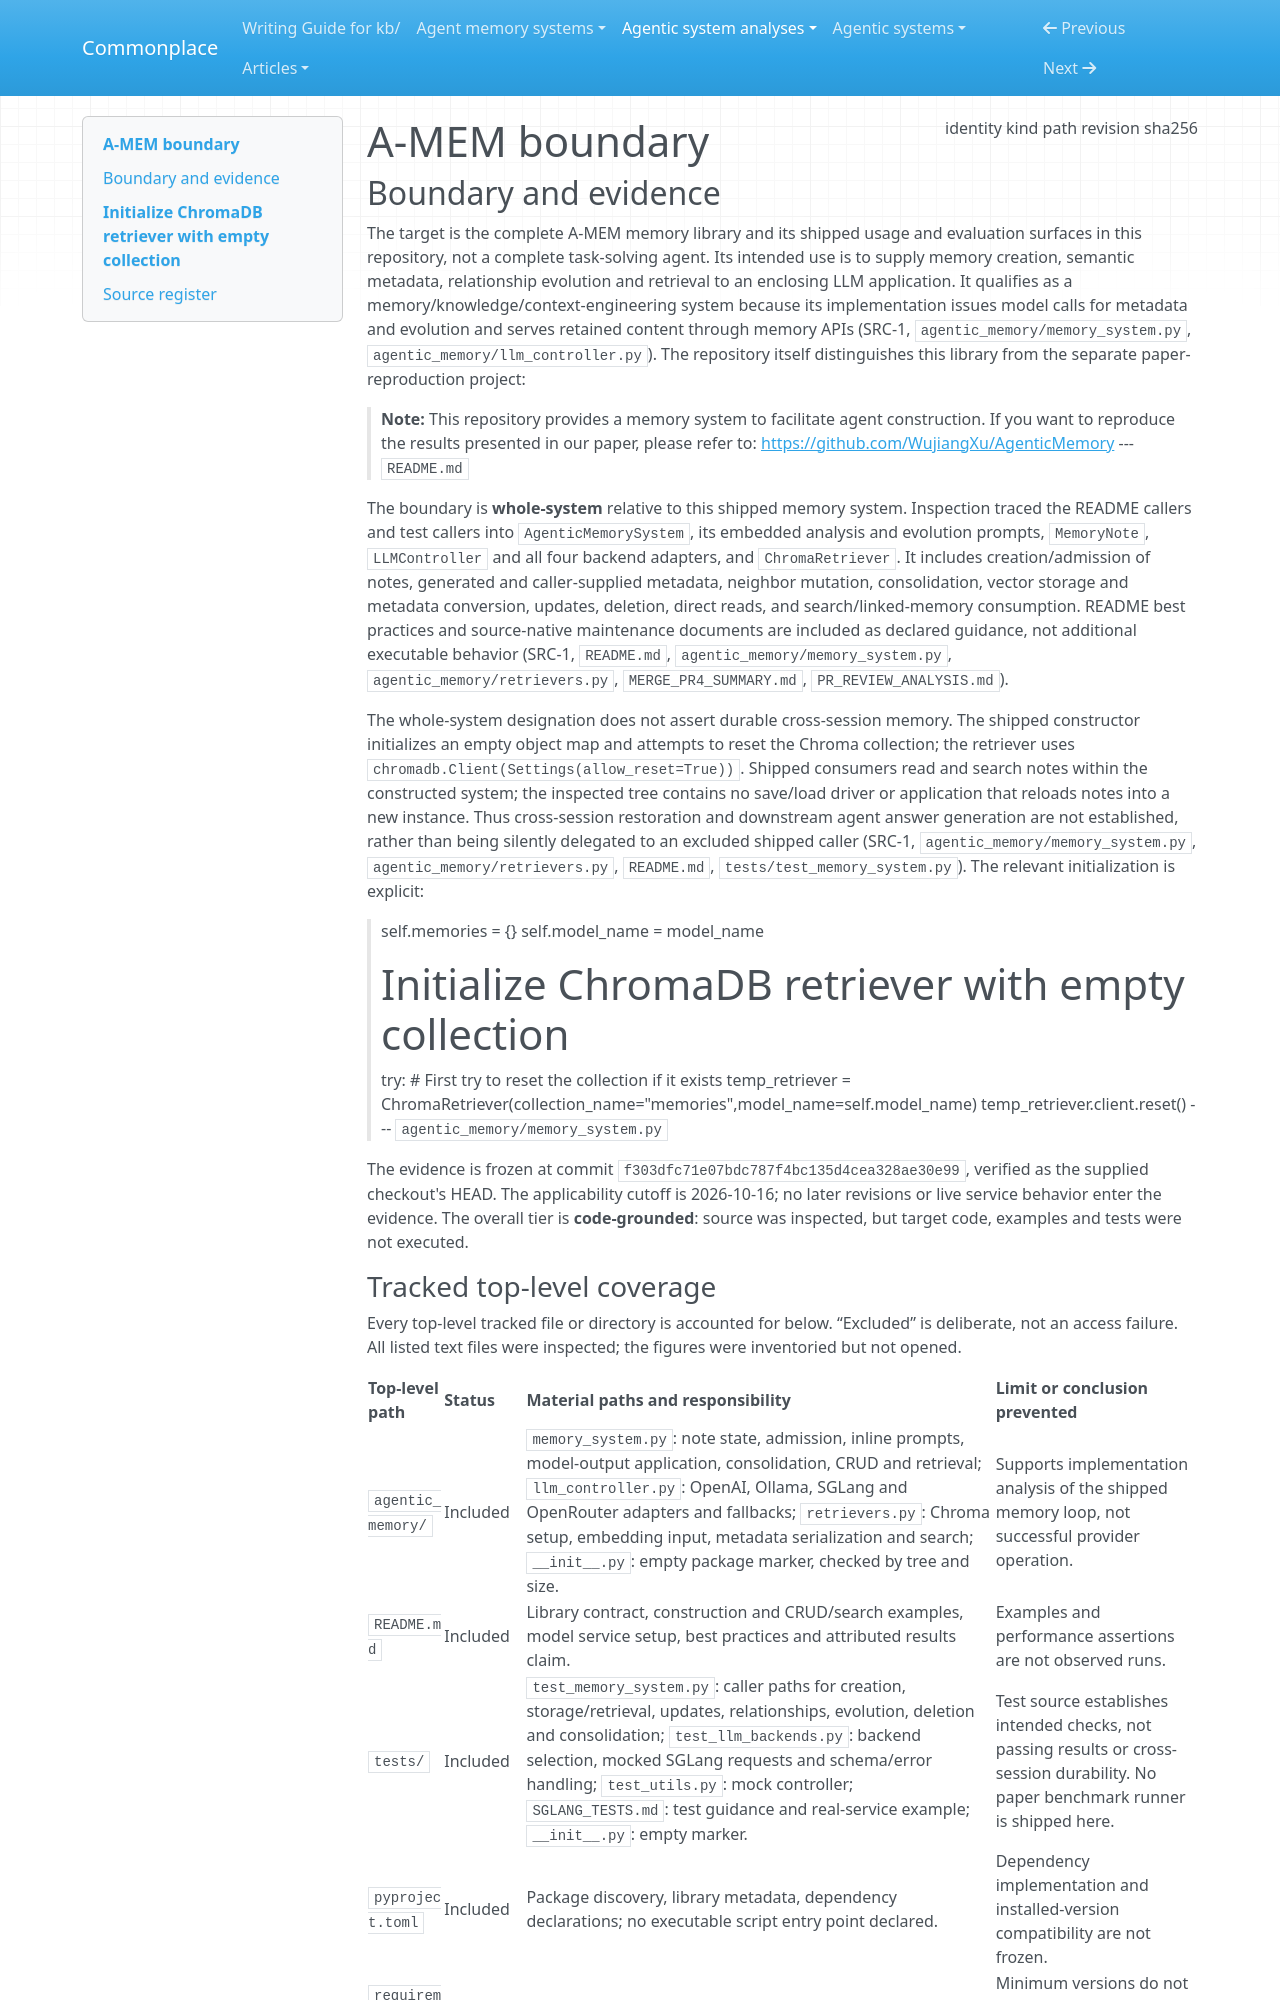

repository: zby/commonplace · page: agentic-system-analyses/retained/wujiangxu--a-mem-sys/boundary/index.html · generator: mkdocs

---
type: agentic-system-analyses/types/agentic-system-boundary.md
description: "A-MEM's shipped memory library, callers, prompts and tests at frozen commit f303dfc71e07bdc787f4bc135d4cea328ae30e99."
run-id: AAS-2026-10-16-a-mem-sys-eff95cd80440-01
result-disposition: complete
target-class: memory/knowledge/context-engineering system
boundary-kind: whole-system
reviewed-boundary: f303dfc71e07bdc787f4bc135d4cea328ae30e99
analysis-cutoff: "2026-10-16"
evidence-tier: code-grounded
source:
  identity: https://github.com/WujiangXu/A-mem-sys
  kind: git
  path: /media/zby/2b5e98b6-baf0-4e97-90d2-03321ea23372/outputs/commonplace-worktrees/batch-18-a-mem/related-systems/WujiangXu--A-mem-sys
  revision: f303dfc71e07bdc787f4bc135d4cea328ae30e99
  sha256: null
---

# A-MEM boundary

## Boundary and evidence

The target is the complete A-MEM memory library and its shipped usage and evaluation surfaces in this repository, not a complete task-solving agent. Its intended use is to supply memory creation, semantic metadata, relationship evolution and retrieval to an enclosing LLM application. It qualifies as a memory/knowledge/context-engineering system because its implementation issues model calls for metadata and evolution and serves retained content through memory APIs (SRC-1, `agentic_memory/memory_system.py`, `agentic_memory/llm_controller.py`). The repository itself distinguishes this library from the separate paper-reproduction project:

> **Note:** This repository provides a memory system to facilitate agent construction. If you want to reproduce the results presented in our paper, please refer to: [https://github.com/WujiangXu/AgenticMemory](https://github.com/WujiangXu/AgenticMemory)
> --- `README.md`

The boundary is **whole-system** relative to this shipped memory system. Inspection traced the README callers and test callers into `AgenticMemorySystem`, its embedded analysis and evolution prompts, `MemoryNote`, `LLMController` and all four backend adapters, and `ChromaRetriever`. It includes creation/admission of notes, generated and caller-supplied metadata, neighbor mutation, consolidation, vector storage and metadata conversion, updates, deletion, direct reads, and search/linked-memory consumption. README best practices and source-native maintenance documents are included as declared guidance, not additional executable behavior (SRC-1, `README.md`, `agentic_memory/memory_system.py`, `agentic_memory/retrievers.py`, `MERGE_PR4_SUMMARY.md`, `PR_REVIEW_ANALYSIS.md`).

The whole-system designation does not assert durable cross-session memory. The shipped constructor initializes an empty object map and attempts to reset the Chroma collection; the retriever uses `chromadb.Client(Settings(allow_reset=True))`. Shipped consumers read and search notes within the constructed system; the inspected tree contains no save/load driver or application that reloads notes into a new instance. Thus cross-session restoration and downstream agent answer generation are not established, rather than being silently delegated to an excluded shipped caller (SRC-1, `agentic_memory/memory_system.py`, `agentic_memory/retrievers.py`, `README.md`, `tests/test_memory_system.py`). The relevant initialization is explicit:

> self.memories = {}
> self.model_name = model_name
> # Initialize ChromaDB retriever with empty collection
> try:
>     # First try to reset the collection if it exists
>     temp_retriever = ChromaRetriever(collection_name="memories",model_name=self.model_name)
>     temp_retriever.client.reset()
> --- `agentic_memory/memory_system.py`

The evidence is frozen at commit `f303dfc71e07bdc787f4bc135d4cea328ae30e99`, verified as the supplied checkout's HEAD. The applicability cutoff is 2026-10-16; no later revisions or live service behavior enter the evidence. The overall tier is **code-grounded**: source was inspected, but target code, examples and tests were not executed.
